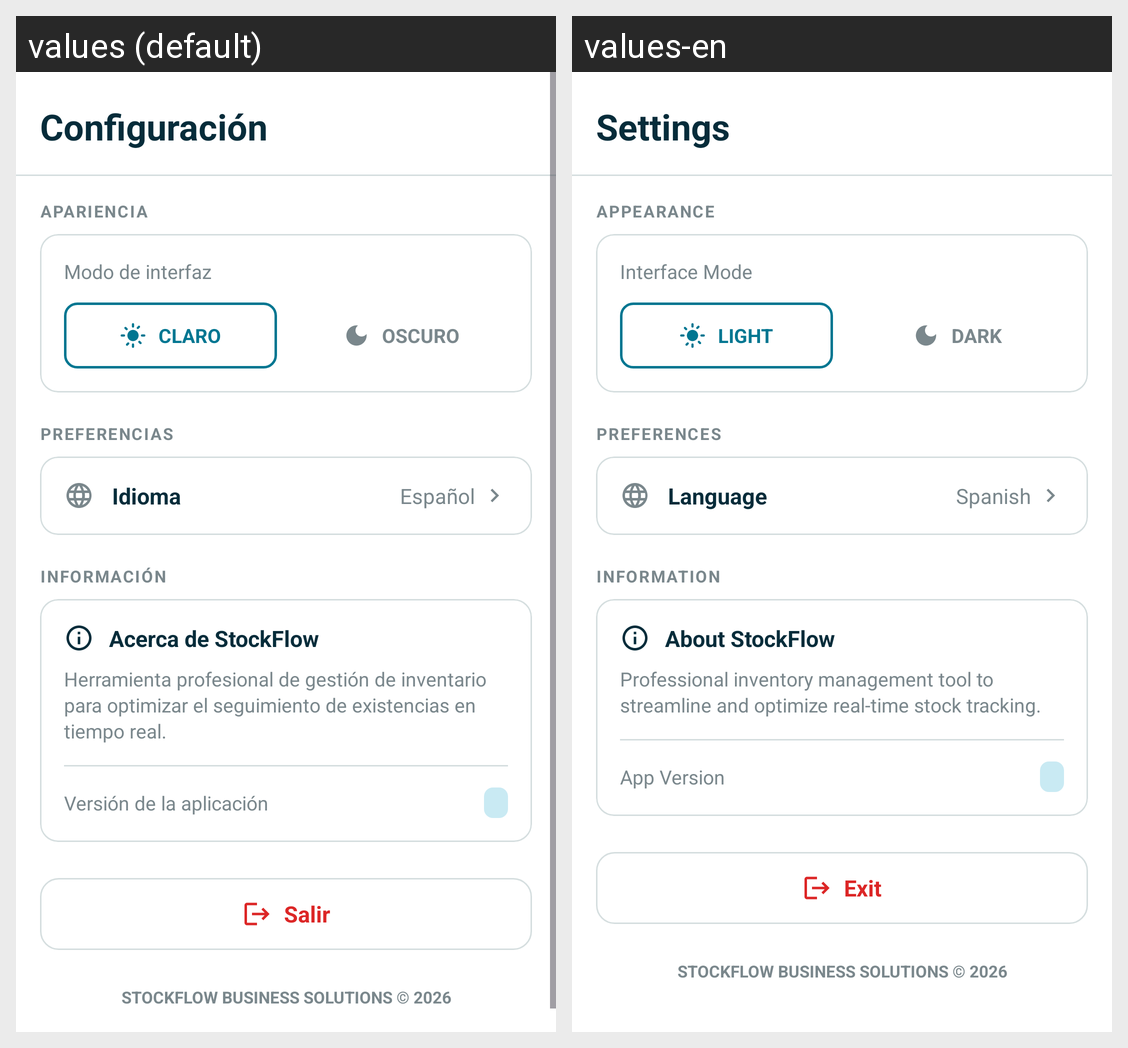

The same Android screen rendered under two of its app's locales, left to right. List the strings drawn on it with the default value and each locale's translation.
Android screen res/layout/fragment_ajustes.xml rendered under 2 locales, left to right: values (default), values-en. Device: Nexus 5 (rendered at 1080×1920; each locale shown at half size, 540×960, under a caption strip naming it); theme Theme.StockFlow.
Strings drawn on this screen, with the default value and each locale's value (text and hints the layout hard-codes, and strings that could not be matched under every locale, appear in the picture but are not listed):

ajustes_titulo
  values: Configuración
  values-en: Settings

ajustes_seccion_apariencia
  values: APARIENCIA
  values-en: APPEARANCE

ajustes_modo_interfaz
  values: Modo de interfaz
  values-en: Interface Mode

ajustes_modo_claro
  values: CLARO
  values-en: LIGHT

ajustes_modo_oscuro
  values: OSCURO
  values-en: DARK

ajustes_seccion_preferencias
  values: PREFERENCIAS
  values-en: PREFERENCES

ajustes_idioma
  values: Idioma
  values-en: Language

ajustes_idioma_es
  values: Español
  values-en: Spanish

ajustes_seccion_informacion
  values: INFORMACIÓN
  values-en: INFORMATION

ajustes_acerca_de
  values: Acerca de StockFlow
  values-en: About StockFlow

ajustes_descripcion_app
  values: Herramienta profesional de gestión de inventario para optimizar el seguimiento de existencias en tiempo real.
  values-en: Professional inventory management tool to streamline and optimize real-time stock tracking.

ajustes_version_app
  values: Versión de la aplicación
  values-en: App Version

ajustes_salir
  values: Salir
  values-en: Exit

ajustes_copyright
  values: STOCKFLOW BUSINESS SOLUTIONS © 2026
  values-en: STOCKFLOW BUSINESS SOLUTIONS © 2026
